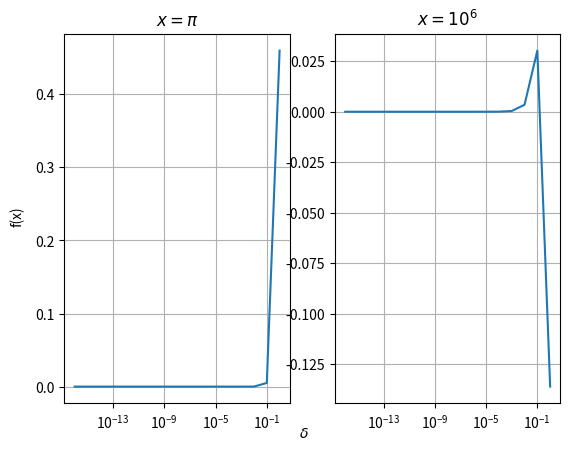

Generate this figure with matplotlib:
import numpy as np
import matplotlib.pyplot as plt
import math

x1 = math.pi
x2 = 10**6

delta = 10.0 ** np.arange(-16, 1, 1)


def estimate(x, delta):

    result = []

    for d in delta:

        if abs(d) < 1e-5:
            # Taylor approximation
            value = -d * np.sin(x) - (d**2 / 2) * np.cos(x)

        else:
            # Stable trigonometric identity
            value = -2 * np.sin(x + d/2) * np.sin(d/2)

        result.append(value)

    return np.array(result)


f1 = estimate(x1, delta)
f2 = estimate(x2, delta)

fig, ax = plt.subplots(1, 2)

ax[0].semilogx(delta, f1)
ax[0].set_title(r"$x=\pi$")
ax[0].grid()

ax[1].semilogx(delta, f2)
ax[1].set_title(r"$x=10^{6}$")
ax[1].grid()

fig.text(0.5, 0.04, r'$\delta$', ha='center')
fig.text(0.04, 0.5, 'f(x)', va='center', rotation='vertical')

plt.show()
